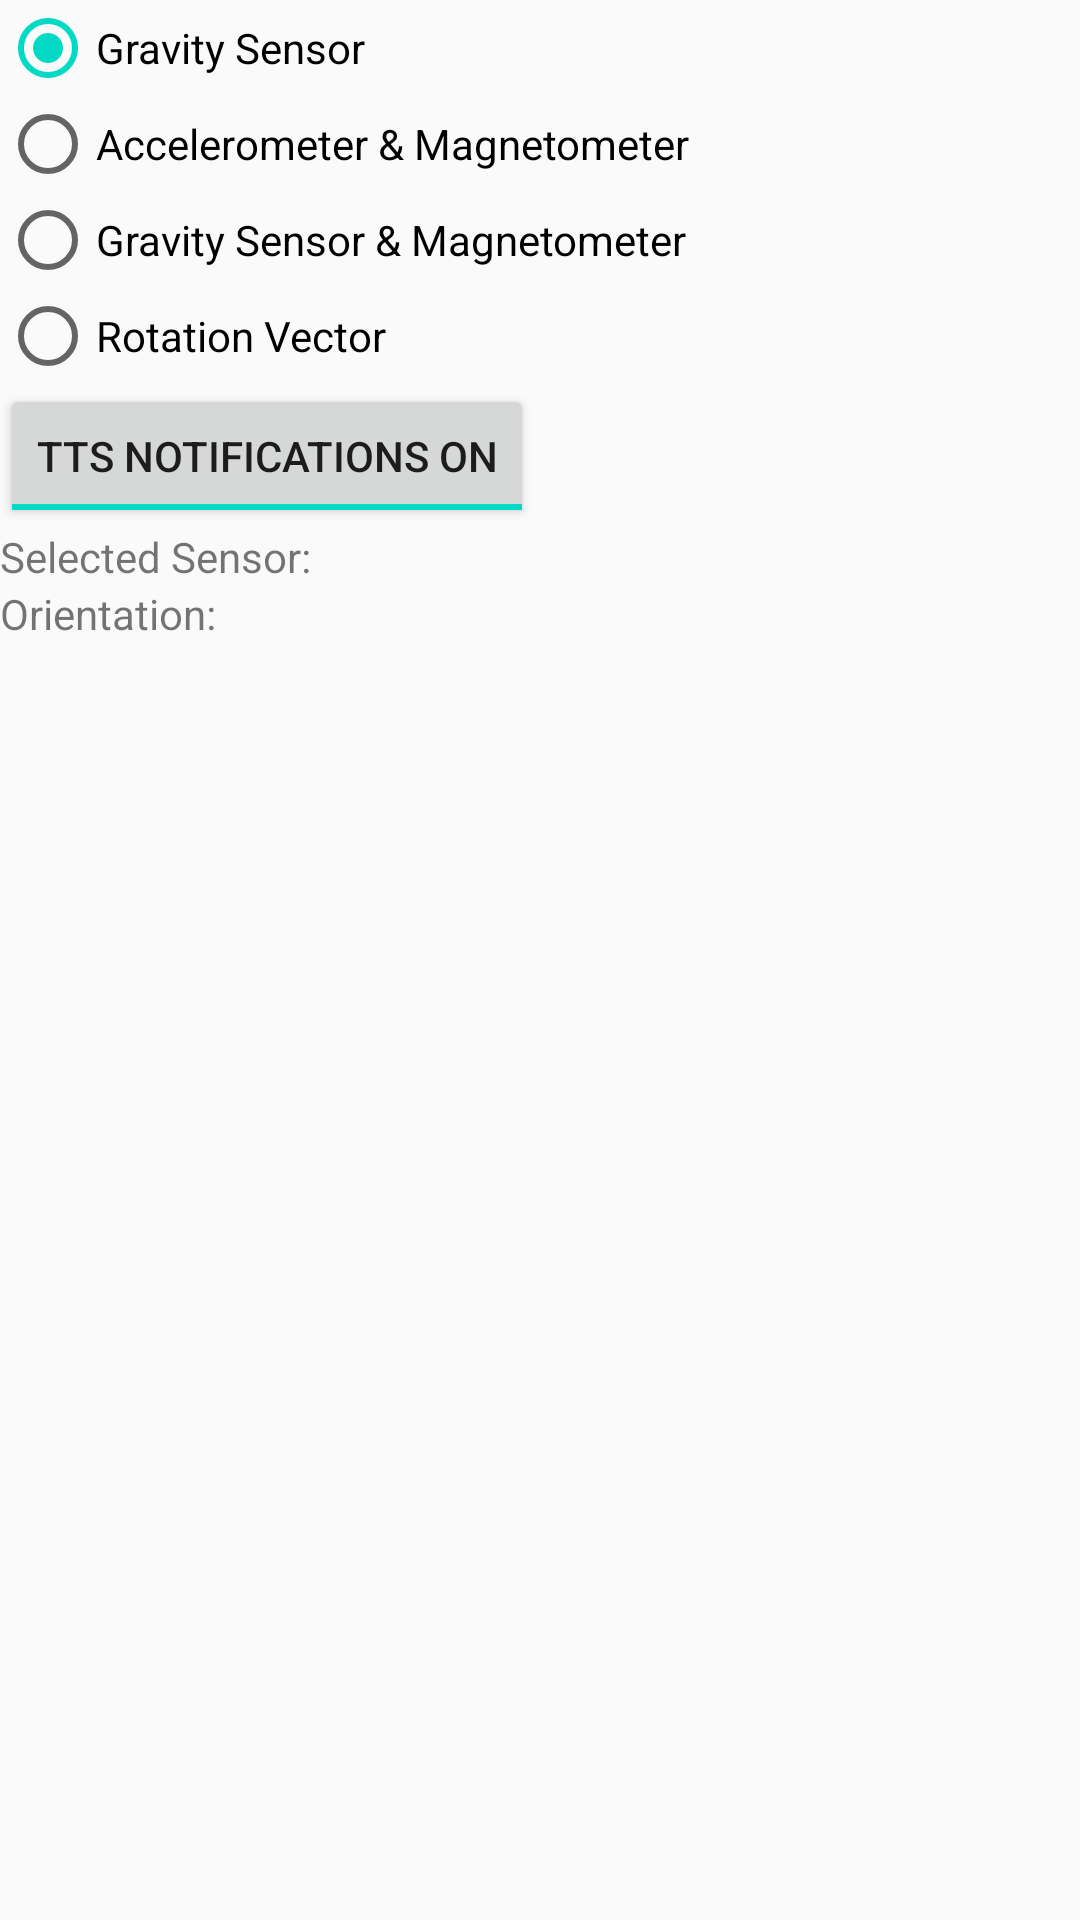

Android layout source for this screen:
<!-- AndroidManifest.xml: application theme AppTheme -->
<!-- res/layout/activity_orientacion.xml -->
<?xml version="1.0" encoding="utf-8"?>
<RelativeLayout xmlns:android="http://schemas.android.com/apk/res/android"
    xmlns:app="http://schemas.android.com/apk/res-auto"
    xmlns:tools="http://schemas.android.com/tools"
    android:layout_width="match_parent"
    android:layout_height="match_parent"
    tools:context=".Controller.MainActivity">

    <RadioGroup
        android:id="@+id/sensorSelector"
        android:layout_width="match_parent"
        android:layout_height="wrap_content"
        android:layout_alignParentTop="true">

        <RadioButton android:id="@+id/gravitySensor"
            android:layout_width="match_parent"
            android:layout_height="wrap_content"
            android:text="@string/gravitySensorLabel"
            android:checked="true"
            android:onClick="onSensorSelectorClick" />


        <RadioButton android:id="@+id/accelerometerMagnetometer"
            android:layout_width="match_parent"
            android:layout_height="wrap_content"
            android:text="@string/accelerometerMagnetometerLabel"
            android:checked="false"
            android:onClick="onSensorSelectorClick" />

        <RadioButton android:id="@+id/gravityMagnetometer"
            android:layout_width="match_parent"
            android:layout_height="wrap_content"
            android:text="@string/gravityMagnetometerLabel"
            android:checked="false"
            android:onClick="onSensorSelectorClick" />

        <RadioButton android:id="@+id/rotationVector"
            android:layout_width="match_parent"
            android:layout_height="wrap_content"
            android:text="@string/rotationVectorLabel"
            android:checked="false"
            android:onClick="onSensorSelectorClick" />
    </RadioGroup>

    <ToggleButton android:id="@+id/ttsNotificationsToggleButton"
        android:layout_width="wrap_content"
        android:layout_height="wrap_content"
        android:text="@string/speakOrientationLabel"
        android:checked="true"
        android:layout_below="@id/sensorSelector"
        android:textOn="@string/ttsNotificationsOn"
        android:textOff="@string/ttsNotificationsOff"
        android:onClick="onTtsNotificationsToggleButtonClicked" />

    <TextView android:id="@+id/selectedSensorLabel"
        android:layout_width="wrap_content"
        android:layout_height="wrap_content"
        android:text="@string/selectedSensorLabel"
        android:layout_below="@id/ttsNotificationsToggleButton"
        android:layout_marginRight="5dip" />

    <TextView android:id="@+id/selectedSensorValue"
        android:layout_width="wrap_content"
        android:layout_height="wrap_content"
        android:layout_toRightOf="@id/selectedSensorLabel"
        android:layout_alignTop="@id/selectedSensorLabel"
        android:layout_alignBottom="@id/selectedSensorLabel" />

    <TextView android:id="@+id/orientationLabel"
        android:layout_width="wrap_content"
        android:layout_height="wrap_content"
        android:text="@string/orientationLabel"
        android:layout_below="@id/selectedSensorValue"
        android:layout_marginRight="5dip" />

    <TextView android:id="@+id/orientationValue"
        android:layout_width="wrap_content"
        android:layout_height="wrap_content"
        android:layout_toRightOf="@id/orientationLabel"
        android:layout_alignTop="@id/orientationLabel"
        android:layout_alignBottom="@id/orientationLabel" />

    <TextView android:id="@+id/sensorXLabel"
        android:layout_width="wrap_content"
        android:layout_height="wrap_content"
        android:layout_below="@id/orientationValue"
        android:layout_marginRight="5dip" />

    <TextView android:id="@+id/sensorXValue"
        android:layout_width="wrap_content"
        android:layout_height="wrap_content"
        android:layout_toRightOf="@id/sensorXLabel"
        android:layout_alignTop="@id/sensorXLabel"
        android:layout_alignBottom="@id/sensorXLabel" />


    <TextView android:id="@+id/sensorYLabel"
        android:layout_width="wrap_content"
        android:layout_height="wrap_content"
        android:layout_below="@id/sensorXLabel"
        android:layout_marginRight="5dip" />

    <TextView android:id="@+id/sensorYValue"
        android:layout_width="wrap_content"
        android:layout_height="wrap_content"
        android:layout_toRightOf="@id/sensorYLabel"
        android:layout_alignTop="@id/sensorYLabel"
        android:layout_alignBottom="@id/sensorYLabel" />

    <TextView android:id="@+id/sensorZLabel"
        android:layout_width="wrap_content"
        android:layout_height="wrap_content"
        android:layout_below="@id/sensorYLabel"
        android:layout_marginRight="5dip" />

    <TextView android:id="@+id/sensorZValue"
        android:layout_width="wrap_content"
        android:layout_height="wrap_content"
        android:layout_toRightOf="@id/sensorZLabel"
        android:layout_alignTop="@id/sensorZLabel"
        android:layout_alignBottom="@id/sensorZLabel" />





</RelativeLayout>
<!-- resources referenced by this layout -->
<resources>
  <string name="accelerometerMagnetometerLabel">Accelerometer &amp; Magnetometer</string>
  <string name="gravityMagnetometerLabel">Gravity Sensor &amp; Magnetometer</string>
  <string name="gravitySensorLabel">Gravity Sensor</string>
  <string name="orientationLabel">Orientation:</string>
  <string name="rotationVectorLabel">Rotation Vector</string>
  <string name="selectedSensorLabel">Selected Sensor:</string>
  <string name="speakOrientationLabel">Speak Orientation</string>
  <string name="ttsNotificationsOff">TTS Notifications Off</string>
  <string name="ttsNotificationsOn">TTS Notifications On</string>
  <style name="AppTheme" parent="Theme.AppCompat.Light.DarkActionBar">
          
          <item name="colorPrimary">@color/colorPrimary</item>
          <item name="colorPrimaryDark">@color/colorPrimaryDark</item>
          <item name="colorAccent">@color/colorAccent</item>
      </style>
  <!-- not gathered from this repository: default colours our renderer supplied (Android Studio template values) -->
  <color name="colorPrimary">#FF6200EE</color>
  <color name="colorPrimaryDark">#FF3700B3</color>
  <color name="colorAccent">#FF03DAC5</color>
</resources>
